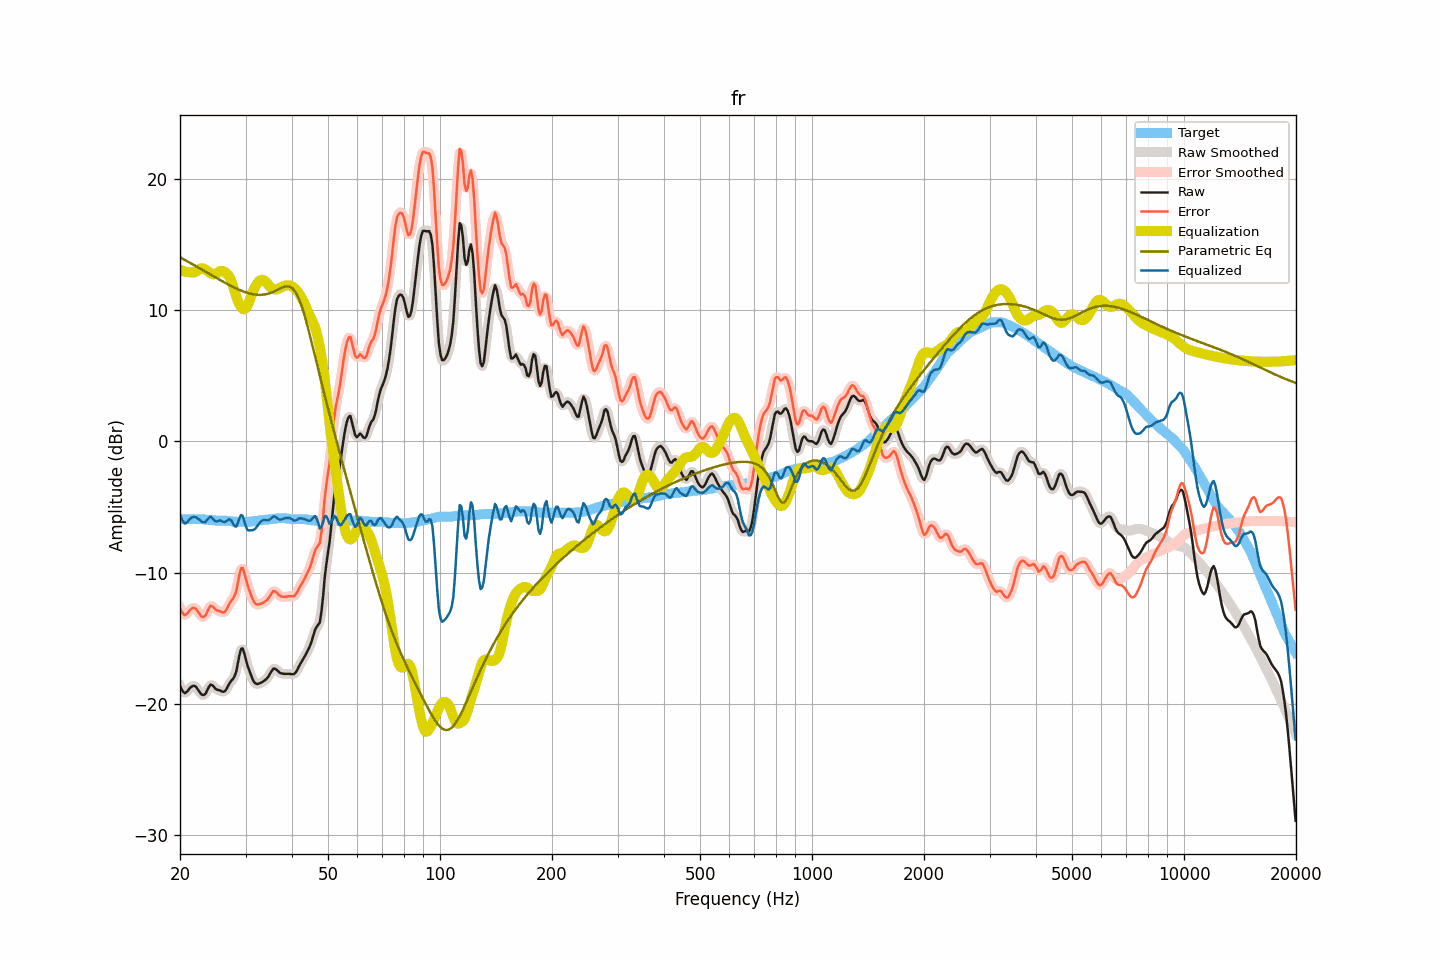

Values plotted in this chart, from the file beside it:
frequency, raw, smoothed, error, error_smoothed, equalization, parametric_eq, equalized_raw, equalized_smoothed, target
20.00, -18.64, -18.64, -12.70, -12.70, 13.08, 14.02, -5.56, -5.56, -5.94
20.20, -18.91, -18.91, -12.97, -12.97, 13.02, 13.95, -5.89, -5.89, -5.94
20.40, -19.09, -19.09, -13.15, -13.15, 12.97, 13.88, -6.12, -6.12, -5.94
20.61, -19.20, -19.16, -13.26, -13.22, 12.93, 13.82, -6.27, -6.23, -5.94
20.81, -19.12, -19.12, -13.18, -13.18, 12.90, 13.75, -6.22, -6.22, -5.94
21.02, -18.99, -18.99, -13.05, -13.05, 12.89, 13.68, -6.10, -6.11, -5.94
21.23, -18.83, -18.84, -12.89, -12.90, 12.88, 13.61, -5.95, -5.96, -5.94
21.44, -18.71, -18.71, -12.77, -12.77, 12.89, 13.54, -5.82, -5.83, -5.94
21.66, -18.64, -18.64, -12.70, -12.70, 12.85, 13.48, -5.79, -5.79, -5.94
21.87, -18.64, -18.65, -12.70, -12.71, 12.87, 13.41, -5.77, -5.78, -5.94
22.09, -18.72, -18.74, -12.78, -12.80, 12.93, 13.34, -5.80, -5.81, -5.94
22.31, -18.89, -18.89, -12.95, -12.95, 13.01, 13.27, -5.88, -5.88, -5.94
22.54, -19.07, -19.07, -13.13, -13.14, 13.10, 13.20, -5.97, -5.97, -5.94
22.76, -19.25, -19.23, -13.31, -13.29, 13.16, 13.13, -6.09, -6.07, -5.94
22.99, -19.33, -19.33, -13.39, -13.38, 13.17, 13.05, -6.16, -6.15, -5.94
23.22, -19.32, -19.31, -13.36, -13.36, 13.14, 12.98, -6.18, -6.17, -5.96
23.45, -19.22, -19.18, -13.25, -13.21, 13.08, 12.91, -6.14, -6.10, -5.97
23.69, -18.95, -18.95, -12.96, -12.97, 12.99, 12.84, -5.97, -5.97, -5.99
23.92, -18.72, -18.73, -12.72, -12.73, 12.89, 12.77, -5.83, -5.84, -6.00
24.16, -18.54, -18.59, -12.53, -12.58, 12.80, 12.70, -5.74, -5.79, -6.01
24.40, -18.58, -18.59, -12.56, -12.57, 12.74, 12.63, -5.84, -5.85, -6.02
24.65, -18.70, -18.69, -12.67, -12.66, 12.72, 12.56, -5.98, -5.97, -6.03
24.89, -18.85, -18.82, -12.81, -12.79, 12.75, 12.49, -6.10, -6.07, -6.04
25.14, -18.93, -18.91, -12.89, -12.87, 12.82, 12.42, -6.11, -6.09, -6.04
25.39, -18.96, -18.97, -12.92, -12.93, 12.90, 12.35, -6.06, -6.07, -6.04
25.65, -18.99, -19.02, -12.95, -12.98, 12.96, 12.28, -6.02, -6.05, -6.04
25.91, -19.07, -19.06, -13.03, -13.02, 12.98, 12.21, -6.09, -6.08, -6.04
26.16, -19.09, -19.08, -13.04, -13.03, 12.95, 12.15, -6.14, -6.13, -6.05
26.43, -19.03, -19.01, -12.98, -12.96, 12.88, 12.08, -6.15, -6.13, -6.05
26.69, -18.87, -18.85, -12.81, -12.79, 12.79, 12.01, -6.08, -6.06, -6.06
26.96, -18.62, -18.64, -12.55, -12.57, 12.66, 11.95, -5.96, -5.98, -6.07
27.23, -18.41, -18.43, -12.33, -12.35, 12.46, 11.88, -5.95, -5.97, -6.08
27.50, -18.23, -18.26, -12.13, -12.16, 12.18, 11.82, -6.05, -6.08, -6.10
27.77, -18.11, -18.11, -11.99, -11.99, 11.82, 11.76, -6.29, -6.29, -6.12
28.05, -17.89, -17.87, -11.76, -11.74, 11.43, 11.70, -6.46, -6.44, -6.13
28.33, -17.54, -17.46, -11.42, -11.33, 11.04, 11.64, -6.50, -6.42, -6.13
28.62, -16.92, -16.89, -10.78, -10.75, 10.70, 11.59, -6.22, -6.19, -6.14
28.90, -16.28, -16.30, -10.14, -10.16, 10.42, 11.53, -5.86, -5.88, -6.14
29.19, -15.82, -15.90, -9.68, -9.76, 10.20, 11.48, -5.61, -5.70, -6.14
29.48, -15.78, -15.86, -9.64, -9.72, 10.08, 11.43, -5.70, -5.78, -6.14
29.78, -16.17, -16.14, -10.03, -10.01, 10.06, 11.39, -6.11, -6.09, -6.14
30.08, -16.64, -16.60, -10.50, -10.46, 10.15, 11.35, -6.49, -6.45, -6.14
30.38, -17.10, -17.06, -10.97, -10.93, 10.35, 11.31, -6.75, -6.71, -6.13
30.68, -17.44, -17.45, -11.31, -11.32, 10.64, 11.27, -6.80, -6.81, -6.13
30.99, -17.76, -17.79, -11.64, -11.67, 10.98, 11.24, -6.78, -6.81, -6.12
31.30, -18.09, -18.08, -11.98, -11.97, 11.31, 11.21, -6.78, -6.77, -6.11
31.61, -18.33, -18.31, -12.24, -12.22, 11.59, 11.19, -6.74, -6.72, -6.09
31.93, -18.46, -18.45, -12.39, -12.38, 11.82, 11.17, -6.64, -6.63, -6.07
32.24, -18.50, -18.50, -12.44, -12.44, 12.02, 11.16, -6.48, -6.48, -6.06
32.57, -18.47, -18.48, -12.42, -12.43, 12.17, 11.16, -6.30, -6.31, -6.05
32.89, -18.42, -18.43, -12.39, -12.39, 12.27, 11.15, -6.15, -6.15, -6.03
33.22, -18.36, -18.36, -12.34, -12.34, 12.31, 11.16, -6.05, -6.05, -6.02
33.55, -18.28, -18.28, -12.28, -12.28, 12.28, 11.17, -6.00, -6.00, -6.00
33.89, -18.19, -18.19, -12.20, -12.21, 12.19, 11.19, -6.00, -6.00, -5.99
34.23, -18.08, -18.07, -12.11, -12.10, 12.06, 11.22, -6.02, -6.01, -5.97
34.57, -17.93, -17.91, -11.97, -11.95, 11.91, 11.25, -6.02, -6.00, -5.96
34.92, -17.71, -17.71, -11.77, -11.76, 11.77, 11.29, -5.94, -5.94, -5.94
35.27, -17.51, -17.51, -11.58, -11.58, 11.67, 11.34, -5.84, -5.84, -5.93
35.62, -17.33, -17.37, -11.41, -11.46, 11.61, 11.39, -5.72, -5.76, -5.92
35.97, -17.33, -17.34, -11.43, -11.44, 11.58, 11.44, -5.75, -5.76, -5.90
... 635 more rows
